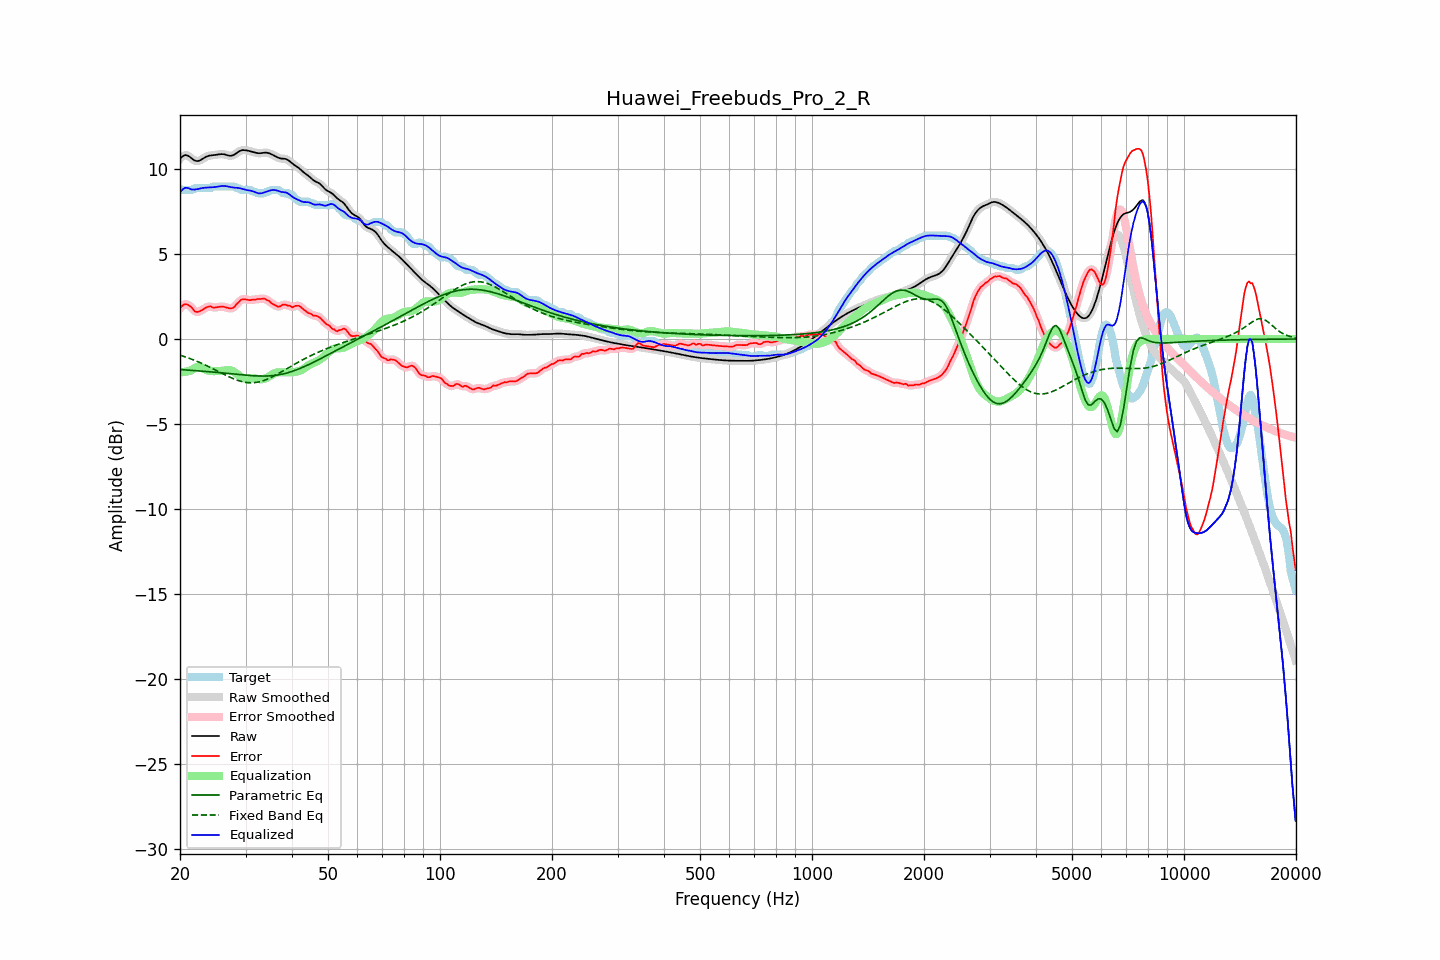

The table this chart was drawn from, first rows:
frequency, raw, error, smoothed, error_smoothed, equalization, parametric_eq, fixed_band_eq, equalized_raw, equalized_smoothed, target
20.00, 10.60, 1.79, 10.60, 1.80, -1.96, -1.80, -0.95, 8.64, 8.64, 8.81
20.20, 10.69, 1.92, 10.70, 1.91, -1.95, -1.80, -0.98, 8.74, 8.75, 8.77
20.40, 10.77, 1.99, 10.77, 2.00, -1.95, -1.81, -1.01, 8.82, 8.83, 8.77
20.61, 10.82, 2.05, 10.81, 2.04, -1.93, -1.82, -1.05, 8.89, 8.88, 8.77
20.81, 10.81, 2.04, 10.81, 2.04, -1.92, -1.82, -1.08, 8.90, 8.90, 8.77
21.02, 10.78, 2.01, 10.78, 2.01, -1.90, -1.83, -1.11, 8.88, 8.88, 8.77
21.23, 10.72, 1.95, 10.72, 1.95, -1.88, -1.84, -1.14, 8.85, 8.84, 8.77
21.44, 10.65, 1.87, 10.65, 1.86, -1.85, -1.84, -1.18, 8.80, 8.80, 8.77
21.66, 10.57, 1.78, 10.57, 1.76, -1.78, -1.85, -1.22, 8.79, 8.79, 8.79
21.87, 10.50, 1.64, 10.51, 1.67, -1.71, -1.86, -1.25, 8.79, 8.79, 8.86
22.09, 10.47, 1.60, 10.47, 1.60, -1.67, -1.86, -1.29, 8.80, 8.80, 8.87
22.31, 10.47, 1.59, 10.47, 1.59, -1.65, -1.87, -1.33, 8.82, 8.82, 8.87
22.54, 10.49, 1.62, 10.49, 1.62, -1.65, -1.88, -1.37, 8.84, 8.84, 8.87
22.76, 10.54, 1.66, 10.54, 1.66, -1.67, -1.89, -1.41, 8.86, 8.86, 8.87
22.99, 10.60, 1.72, 10.60, 1.72, -1.71, -1.89, -1.45, 8.88, 8.88, 8.87
23.22, 10.66, 1.78, 10.66, 1.78, -1.76, -1.90, -1.50, 8.90, 8.89, 8.87
23.45, 10.71, 1.84, 10.71, 1.84, -1.81, -1.91, -1.54, 8.90, 8.90, 8.87
23.69, 10.75, 1.88, 10.75, 1.88, -1.84, -1.92, -1.59, 8.91, 8.91, 8.87
23.92, 10.78, 1.91, 10.78, 1.91, -1.87, -1.92, -1.63, 8.91, 8.91, 8.87
24.16, 10.80, 1.92, 10.80, 1.90, -1.88, -1.93, -1.68, 8.92, 8.92, 8.87
24.40, 10.81, 1.87, 10.81, 1.88, -1.89, -1.94, -1.73, 8.92, 8.92, 8.94
24.65, 10.82, 1.84, 10.82, 1.86, -1.89, -1.95, -1.77, 8.93, 8.93, 8.97
24.89, 10.83, 1.86, 10.83, 1.85, -1.89, -1.96, -1.82, 8.94, 8.94, 8.97
25.14, 10.84, 1.87, 10.85, 1.87, -1.89, -1.97, -1.87, 8.96, 8.96, 8.97
25.39, 10.86, 1.89, 10.86, 1.89, -1.89, -1.97, -1.92, 8.98, 8.97, 8.97
25.65, 10.87, 1.90, 10.87, 1.90, -1.88, -1.98, -1.97, 8.99, 8.99, 8.97
25.91, 10.88, 1.90, 10.88, 1.90, -1.88, -1.99, -2.02, 9.00, 9.00, 8.97
26.16, 10.87, 1.90, 10.87, 1.90, -1.87, -2.00, -2.06, 9.01, 9.00, 8.97
26.43, 10.85, 1.88, 10.85, 1.88, -1.85, -2.01, -2.11, 9.00, 9.00, 8.97
26.69, 10.82, 1.85, 10.82, 1.85, -1.84, -2.02, -2.16, 8.99, 8.99, 8.97
26.96, 10.80, 1.82, 10.80, 1.82, -1.83, -2.03, -2.20, 8.97, 8.97, 8.97
27.23, 10.78, 1.80, 10.78, 1.81, -1.83, -2.04, -2.25, 8.95, 8.95, 8.97
27.50, 10.78, 1.81, 10.78, 1.80, -1.85, -2.05, -2.29, 8.93, 8.93, 8.97
27.77, 10.81, 1.84, 10.81, 1.84, -1.90, -2.06, -2.33, 8.91, 8.91, 8.97
28.05, 10.86, 1.90, 10.86, 1.92, -1.96, -2.07, -2.37, 8.90, 8.90, 8.96
28.33, 10.93, 2.03, 10.92, 2.01, -2.03, -2.08, -2.40, 8.90, 8.90, 8.89
28.62, 10.99, 2.12, 10.99, 2.12, -2.10, -2.08, -2.44, 8.89, 8.89, 8.87
28.90, 11.05, 2.20, 11.05, 2.22, -2.18, -2.09, -2.47, 8.87, 8.87, 8.85
29.19, 11.09, 2.31, 11.09, 2.29, -2.24, -2.10, -2.50, 8.85, 8.85, 8.78
29.48, 11.11, 2.34, 11.11, 2.33, -2.28, -2.11, -2.52, 8.83, 8.82, 8.77
29.78, 11.11, 2.34, 11.11, 2.34, -2.31, -2.12, -2.54, 8.80, 8.80, 8.77
30.08, 11.10, 2.33, 11.10, 2.33, -2.33, -2.13, -2.55, 8.77, 8.77, 8.77
30.38, 11.08, 2.31, 11.08, 2.30, -2.33, -2.14, -2.57, 8.75, 8.75, 8.77
30.68, 11.06, 2.29, 11.06, 2.30, -2.32, -2.14, -2.57, 8.74, 8.74, 8.77
30.99, 11.04, 2.28, 11.04, 2.30, -2.32, -2.15, -2.58, 8.72, 8.72, 8.76
31.30, 11.01, 2.32, 11.01, 2.30, -2.31, -2.16, -2.57, 8.70, 8.70, 8.69
31.61, 10.99, 2.31, 10.99, 2.31, -2.32, -2.16, -2.57, 8.67, 8.67, 8.67
31.93, 10.96, 2.31, 10.96, 2.33, -2.33, -2.17, -2.56, 8.63, 8.63, 8.65
32.24, 10.94, 2.35, 10.94, 2.34, -2.34, -2.17, -2.54, 8.59, 8.59, 8.58
32.57, 10.93, 2.35, 10.93, 2.35, -2.36, -2.18, -2.52, 8.57, 8.57, 8.57
32.89, 10.93, 2.36, 10.93, 2.37, -2.37, -2.18, -2.50, 8.56, 8.57, 8.57
33.22, 10.94, 2.37, 10.94, 2.37, -2.36, -2.18, -2.48, 8.58, 8.58, 8.57
33.55, 10.96, 2.38, 10.95, 2.37, -2.35, -2.18, -2.45, 8.61, 8.61, 8.57
33.89, 10.96, 2.35, 10.96, 2.35, -2.32, -2.18, -2.41, 8.64, 8.64, 8.61
34.23, 10.96, 2.28, 10.96, 2.31, -2.28, -2.18, -2.37, 8.67, 8.67, 8.67
34.57, 10.94, 2.27, 10.94, 2.25, -2.23, -2.17, -2.33, 8.71, 8.70, 8.67
34.92, 10.90, 2.19, 10.91, 2.18, -2.17, -2.17, -2.29, 8.73, 8.73, 8.72
35.27, 10.86, 2.09, 10.86, 2.11, -2.11, -2.16, -2.25, 8.76, 8.76, 8.77
35.62, 10.82, 2.04, 10.82, 2.04, -2.05, -2.15, -2.20, 8.77, 8.77, 8.77
35.97, 10.77, 1.99, 10.77, 1.98, -2.01, -2.14, -2.15, 8.76, 8.76, 8.77
... 635 more rows
